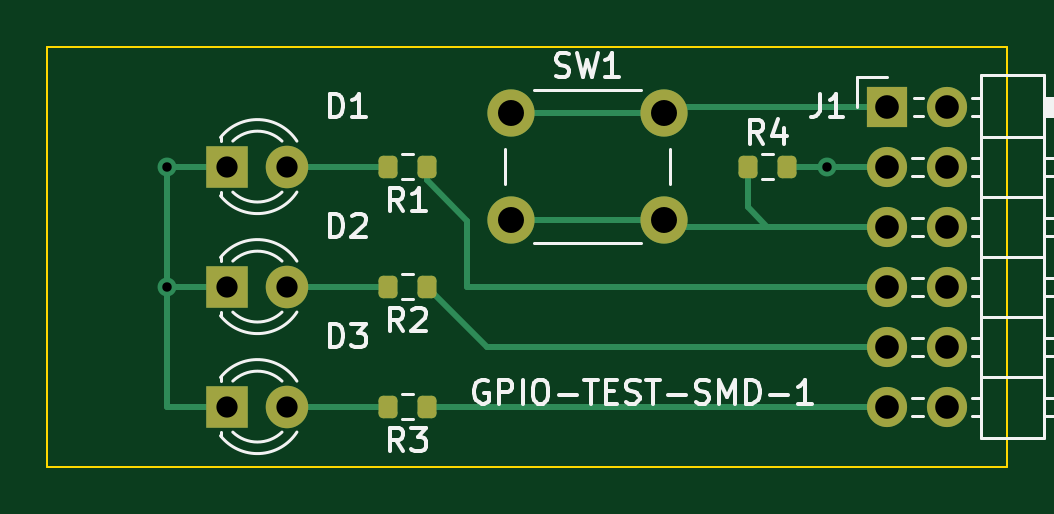
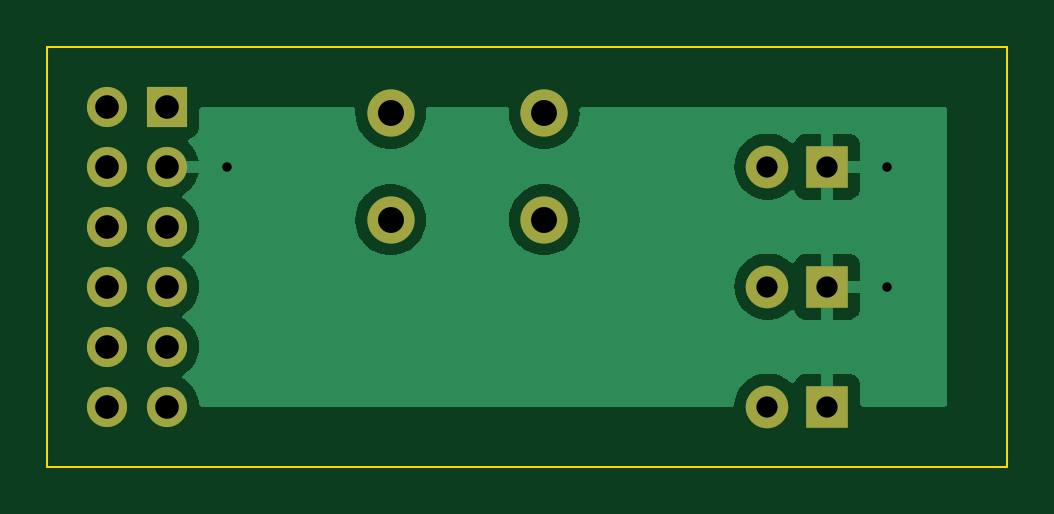
Circuit board: 11 layer files. Board 40.6 x 17.8 mm.
- bottom_copper: kv260-gpio-smd-pcb-B_Cu.gbr (19697 bytes)
- bottom_mask: kv260-gpio-smd-pcb-B_Mask.gbr (1322 bytes)
- paste: kv260-gpio-smd-pcb-B_Paste.gbr (468 bytes)
- bottom_silk: kv260-gpio-smd-pcb-B_Silkscreen.gbr (469 bytes)
- outline: kv260-gpio-smd-pcb-Edge_Cuts.gbr (705 bytes)
- top_copper: kv260-gpio-smd-pcb-F_Cu.gbr (5566 bytes)
- top_mask: kv260-gpio-smd-pcb-F_Mask.gbr (2405 bytes)
- paste: kv260-gpio-smd-pcb-F_Paste.gbr (1545 bytes)
- top_silk: kv260-gpio-smd-pcb-F_Silkscreen.gbr (20765 bytes)
- drill: kv260-gpio-smd-pcb-NPTH.drl (279 bytes)
- drill: kv260-gpio-smd-pcb-PTH.drl (820 bytes)

=== bottom_copper: kv260-gpio-smd-pcb-B_Cu.gbr (19697 bytes, source omitted) ===
=== bottom_mask: kv260-gpio-smd-pcb-B_Mask.gbr ===
%TF.GenerationSoftware,KiCad,Pcbnew,7.0.10*%
%TF.CreationDate,2024-01-31T19:13:49+09:00*%
%TF.ProjectId,test-smd,74657374-2d73-46d6-942e-6b696361645f,rev?*%
%TF.SameCoordinates,Original*%
%TF.FileFunction,Soldermask,Bot*%
%TF.FilePolarity,Negative*%
%FSLAX46Y46*%
G04 Gerber Fmt 4.6, Leading zero omitted, Abs format (unit mm)*
G04 Created by KiCad (PCBNEW 7.0.10) date 2024-01-31 19:13:49*
%MOMM*%
%LPD*%
G01*
G04 APERTURE LIST*
%ADD10C,2.000000*%
%ADD11R,1.700000X1.700000*%
%ADD12O,1.700000X1.700000*%
%ADD13R,1.800000X1.800000*%
%ADD14C,1.800000*%
G04 APERTURE END LIST*
D10*
%TO.C,SW1*%
X118670000Y-58710000D03*
X125170000Y-58710000D03*
X118670000Y-63210000D03*
X125170000Y-63210000D03*
%TD*%
D11*
%TO.C,J1*%
X134620000Y-58420000D03*
D12*
X137160000Y-58420000D03*
X134620000Y-60960000D03*
X137160000Y-60960000D03*
X134620000Y-63500000D03*
X137160000Y-63500000D03*
X134620000Y-66040000D03*
X137160000Y-66040000D03*
X134620000Y-68580000D03*
X137160000Y-68580000D03*
X134620000Y-71120000D03*
X137160000Y-71120000D03*
%TD*%
D13*
%TO.C,D2*%
X106680000Y-66040000D03*
D14*
X109220000Y-66040000D03*
%TD*%
D13*
%TO.C,D3*%
X106680000Y-71120000D03*
D14*
X109220000Y-71120000D03*
%TD*%
D13*
%TO.C,D1*%
X106680000Y-60960000D03*
D14*
X109220000Y-60960000D03*
%TD*%
M02*

=== paste: kv260-gpio-smd-pcb-B_Paste.gbr ===
%TF.GenerationSoftware,KiCad,Pcbnew,7.0.10*%
%TF.CreationDate,2024-01-31T19:13:49+09:00*%
%TF.ProjectId,test-smd,74657374-2d73-46d6-942e-6b696361645f,rev?*%
%TF.SameCoordinates,Original*%
%TF.FileFunction,Paste,Bot*%
%TF.FilePolarity,Positive*%
%FSLAX46Y46*%
G04 Gerber Fmt 4.6, Leading zero omitted, Abs format (unit mm)*
G04 Created by KiCad (PCBNEW 7.0.10) date 2024-01-31 19:13:49*
%MOMM*%
%LPD*%
G01*
G04 APERTURE LIST*
G04 APERTURE END LIST*
M02*

=== bottom_silk: kv260-gpio-smd-pcb-B_Silkscreen.gbr ===
%TF.GenerationSoftware,KiCad,Pcbnew,7.0.10*%
%TF.CreationDate,2024-01-31T19:13:49+09:00*%
%TF.ProjectId,test-smd,74657374-2d73-46d6-942e-6b696361645f,rev?*%
%TF.SameCoordinates,Original*%
%TF.FileFunction,Legend,Bot*%
%TF.FilePolarity,Positive*%
%FSLAX46Y46*%
G04 Gerber Fmt 4.6, Leading zero omitted, Abs format (unit mm)*
G04 Created by KiCad (PCBNEW 7.0.10) date 2024-01-31 19:13:49*
%MOMM*%
%LPD*%
G01*
G04 APERTURE LIST*
G04 APERTURE END LIST*
M02*

=== outline: kv260-gpio-smd-pcb-Edge_Cuts.gbr ===
%TF.GenerationSoftware,KiCad,Pcbnew,7.0.10*%
%TF.CreationDate,2024-01-31T19:13:49+09:00*%
%TF.ProjectId,test-smd,74657374-2d73-46d6-942e-6b696361645f,rev?*%
%TF.SameCoordinates,Original*%
%TF.FileFunction,Profile,NP*%
%FSLAX46Y46*%
G04 Gerber Fmt 4.6, Leading zero omitted, Abs format (unit mm)*
G04 Created by KiCad (PCBNEW 7.0.10) date 2024-01-31 19:13:49*
%MOMM*%
%LPD*%
G01*
G04 APERTURE LIST*
%TA.AperFunction,Profile*%
%ADD10C,0.100000*%
%TD*%
G04 APERTURE END LIST*
D10*
X99060000Y-55880000D02*
X139700000Y-55880000D01*
X99060000Y-73660000D02*
X99060000Y-55880000D01*
X99060000Y-73660000D02*
X139700000Y-73660000D01*
X139700000Y-73660000D02*
X139700000Y-55880000D01*
M02*

=== top_copper: kv260-gpio-smd-pcb-F_Cu.gbr ===
%TF.GenerationSoftware,KiCad,Pcbnew,7.0.10*%
%TF.CreationDate,2024-01-31T19:13:49+09:00*%
%TF.ProjectId,test-smd,74657374-2d73-46d6-942e-6b696361645f,rev?*%
%TF.SameCoordinates,Original*%
%TF.FileFunction,Copper,L1,Top*%
%TF.FilePolarity,Positive*%
%FSLAX46Y46*%
G04 Gerber Fmt 4.6, Leading zero omitted, Abs format (unit mm)*
G04 Created by KiCad (PCBNEW 7.0.10) date 2024-01-31 19:13:49*
%MOMM*%
%LPD*%
G01*
G04 APERTURE LIST*
G04 Aperture macros list*
%AMRoundRect*
0 Rectangle with rounded corners*
0 $1 Rounding radius*
0 $2 $3 $4 $5 $6 $7 $8 $9 X,Y pos of 4 corners*
0 Add a 4 corners polygon primitive as box body*
4,1,4,$2,$3,$4,$5,$6,$7,$8,$9,$2,$3,0*
0 Add four circle primitives for the rounded corners*
1,1,$1+$1,$2,$3*
1,1,$1+$1,$4,$5*
1,1,$1+$1,$6,$7*
1,1,$1+$1,$8,$9*
0 Add four rect primitives between the rounded corners*
20,1,$1+$1,$2,$3,$4,$5,0*
20,1,$1+$1,$4,$5,$6,$7,0*
20,1,$1+$1,$6,$7,$8,$9,0*
20,1,$1+$1,$8,$9,$2,$3,0*%
G04 Aperture macros list end*
%TA.AperFunction,ComponentPad*%
%ADD10C,2.000000*%
%TD*%
%TA.AperFunction,SMDPad,CuDef*%
%ADD11RoundRect,0.200000X0.200000X0.275000X-0.200000X0.275000X-0.200000X-0.275000X0.200000X-0.275000X0*%
%TD*%
%TA.AperFunction,SMDPad,CuDef*%
%ADD12RoundRect,0.200000X-0.200000X-0.275000X0.200000X-0.275000X0.200000X0.275000X-0.200000X0.275000X0*%
%TD*%
%TA.AperFunction,ComponentPad*%
%ADD13R,1.700000X1.700000*%
%TD*%
%TA.AperFunction,ComponentPad*%
%ADD14O,1.700000X1.700000*%
%TD*%
%TA.AperFunction,ComponentPad*%
%ADD15R,1.800000X1.800000*%
%TD*%
%TA.AperFunction,ComponentPad*%
%ADD16C,1.800000*%
%TD*%
%TA.AperFunction,ViaPad*%
%ADD17C,0.800000*%
%TD*%
%TA.AperFunction,Conductor*%
%ADD18C,0.250000*%
%TD*%
G04 APERTURE END LIST*
D10*
%TO.P,SW1,1,1*%
%TO.N,Net-(J1-Pin_1)*%
X118670000Y-58710000D03*
X125170000Y-58710000D03*
%TO.P,SW1,2,2*%
%TO.N,Net-(J1-Pin_5)*%
X118670000Y-63210000D03*
X125170000Y-63210000D03*
%TD*%
D11*
%TO.P,R1,1*%
%TO.N,Net-(J1-Pin_7)*%
X115125000Y-60960000D03*
%TO.P,R1,2*%
%TO.N,Net-(D1-A)*%
X113475000Y-60960000D03*
%TD*%
D12*
%TO.P,R4,1*%
%TO.N,Net-(J1-Pin_5)*%
X128715000Y-60960000D03*
%TO.P,R4,2*%
%TO.N,GND*%
X130365000Y-60960000D03*
%TD*%
D11*
%TO.P,R3,1*%
%TO.N,Net-(J1-Pin_11)*%
X115125000Y-71120000D03*
%TO.P,R3,2*%
%TO.N,Net-(D3-A)*%
X113475000Y-71120000D03*
%TD*%
D13*
%TO.P,J1,1,Pin_1*%
%TO.N,Net-(J1-Pin_1)*%
X134620000Y-58420000D03*
D14*
%TO.P,J1,2,Pin_2*%
%TO.N,unconnected-(J1-Pin_2-Pad2)*%
X137160000Y-58420000D03*
%TO.P,J1,3,Pin_3*%
%TO.N,GND*%
X134620000Y-60960000D03*
%TO.P,J1,4,Pin_4*%
%TO.N,unconnected-(J1-Pin_4-Pad4)*%
X137160000Y-60960000D03*
%TO.P,J1,5,Pin_5*%
%TO.N,Net-(J1-Pin_5)*%
X134620000Y-63500000D03*
%TO.P,J1,6,Pin_6*%
%TO.N,unconnected-(J1-Pin_6-Pad6)*%
X137160000Y-63500000D03*
%TO.P,J1,7,Pin_7*%
%TO.N,Net-(J1-Pin_7)*%
X134620000Y-66040000D03*
%TO.P,J1,8,Pin_8*%
%TO.N,unconnected-(J1-Pin_8-Pad8)*%
X137160000Y-66040000D03*
%TO.P,J1,9,Pin_9*%
%TO.N,Net-(J1-Pin_9)*%
X134620000Y-68580000D03*
%TO.P,J1,10,Pin_10*%
%TO.N,unconnected-(J1-Pin_10-Pad10)*%
X137160000Y-68580000D03*
%TO.P,J1,11,Pin_11*%
%TO.N,Net-(J1-Pin_11)*%
X134620000Y-71120000D03*
%TO.P,J1,12,Pin_12*%
%TO.N,unconnected-(J1-Pin_12-Pad12)*%
X137160000Y-71120000D03*
%TD*%
D11*
%TO.P,R2,1*%
%TO.N,Net-(J1-Pin_9)*%
X115125000Y-66040000D03*
%TO.P,R2,2*%
%TO.N,Net-(D2-A)*%
X113475000Y-66040000D03*
%TD*%
D15*
%TO.P,D2,1,K*%
%TO.N,GND*%
X106680000Y-66040000D03*
D16*
%TO.P,D2,2,A*%
%TO.N,Net-(D2-A)*%
X109220000Y-66040000D03*
%TD*%
D15*
%TO.P,D3,1,K*%
%TO.N,GND*%
X106680000Y-71120000D03*
D16*
%TO.P,D3,2,A*%
%TO.N,Net-(D3-A)*%
X109220000Y-71120000D03*
%TD*%
D15*
%TO.P,D1,1,K*%
%TO.N,GND*%
X106680000Y-60960000D03*
D16*
%TO.P,D1,2,A*%
%TO.N,Net-(D1-A)*%
X109220000Y-60960000D03*
%TD*%
D17*
%TO.N,GND*%
X132080000Y-60960000D03*
X104140000Y-66040000D03*
X104140000Y-60960000D03*
%TD*%
D18*
%TO.N,GND*%
X106680000Y-71120000D02*
X104140000Y-71120000D01*
X134620000Y-60960000D02*
X132080000Y-60960000D01*
X106680000Y-60960000D02*
X104140000Y-60960000D01*
X104140000Y-71120000D02*
X104140000Y-66040000D01*
X132080000Y-60960000D02*
X130365000Y-60960000D01*
X104140000Y-60960000D02*
X104140000Y-66040000D01*
X104140000Y-66040000D02*
X106680000Y-66040000D01*
%TO.N,Net-(D1-A)*%
X113475000Y-60960000D02*
X109220000Y-60960000D01*
%TO.N,Net-(D2-A)*%
X109220000Y-66040000D02*
X113475000Y-66040000D01*
%TO.N,Net-(D3-A)*%
X109220000Y-71120000D02*
X113475000Y-71120000D01*
%TO.N,Net-(J1-Pin_1)*%
X118670000Y-58710000D02*
X125170000Y-58710000D01*
X134620000Y-58420000D02*
X125460000Y-58420000D01*
X125460000Y-58420000D02*
X125170000Y-58710000D01*
%TO.N,Net-(J1-Pin_9)*%
X117665000Y-68580000D02*
X115125000Y-66040000D01*
X134620000Y-68580000D02*
X117665000Y-68580000D01*
%TO.N,Net-(J1-Pin_5)*%
X128715000Y-62675000D02*
X129540000Y-63500000D01*
X125460000Y-63500000D02*
X125170000Y-63210000D01*
X129540000Y-63500000D02*
X125460000Y-63500000D01*
X128715000Y-60960000D02*
X128715000Y-62675000D01*
X118670000Y-63210000D02*
X125170000Y-63210000D01*
X134330000Y-63210000D02*
X134620000Y-63500000D01*
X134620000Y-63500000D02*
X129540000Y-63500000D01*
%TO.N,Net-(J1-Pin_7)*%
X116840000Y-66040000D02*
X116840000Y-63253833D01*
X116840000Y-63253833D02*
X115125000Y-61538833D01*
X134620000Y-66040000D02*
X116840000Y-66040000D01*
X115125000Y-61538833D02*
X115125000Y-60960000D01*
%TO.N,Net-(J1-Pin_11)*%
X134620000Y-71120000D02*
X115125000Y-71120000D01*
%TD*%
M02*

=== top_mask: kv260-gpio-smd-pcb-F_Mask.gbr (2405 bytes, source withheld) ===
=== paste: kv260-gpio-smd-pcb-F_Paste.gbr (1545 bytes, source withheld) ===
=== top_silk: kv260-gpio-smd-pcb-F_Silkscreen.gbr (20765 bytes, source omitted) ===
=== drill: kv260-gpio-smd-pcb-NPTH.drl ===
M48
; DRILL file {KiCad 7.0.10} date Wed Jan 31 19:13:55 2024
; FORMAT={-:-/ absolute / inch / decimal}
; #@! TF.CreationDate,2024-01-31T19:13:55+09:00
; #@! TF.GenerationSoftware,Kicad,Pcbnew,7.0.10
; #@! TF.FileFunction,NonPlated,1,2,NPTH
FMAT,2
INCH
%
G90
G05
M30

=== drill: kv260-gpio-smd-pcb-PTH.drl ===
M48
; DRILL file {KiCad 7.0.10} date Wed Jan 31 19:13:55 2024
; FORMAT={-:-/ absolute / inch / decimal}
; #@! TF.CreationDate,2024-01-31T19:13:55+09:00
; #@! TF.GenerationSoftware,Kicad,Pcbnew,7.0.10
; #@! TF.FileFunction,Plated,1,2,PTH
FMAT,2
INCH
; #@! TA.AperFunction,Plated,PTH,ViaDrill
T1C0.0157
; #@! TA.AperFunction,Plated,PTH,ComponentDrill
T2C0.0354
; #@! TA.AperFunction,Plated,PTH,ComponentDrill
T3C0.0394
; #@! TA.AperFunction,Plated,PTH,ComponentDrill
T4C0.0433
%
G90
G05
T1
X4.1Y-2.4
X4.1Y-2.6
X5.2Y-2.4
T2
X4.2Y-2.4
X4.2Y-2.6
X4.2Y-2.8
X4.3Y-2.4
X4.3Y-2.6
X4.3Y-2.8
T3
X5.3Y-2.3
X5.3Y-2.4
X5.3Y-2.5
X5.3Y-2.6
X5.3Y-2.7
X5.3Y-2.8
X5.4Y-2.3
X5.4Y-2.4
X5.4Y-2.5
X5.4Y-2.6
X5.4Y-2.7
X5.4Y-2.8
T4
X4.672Y-2.3114
X4.672Y-2.4886
X4.928Y-2.3114
X4.928Y-2.4886
M30

